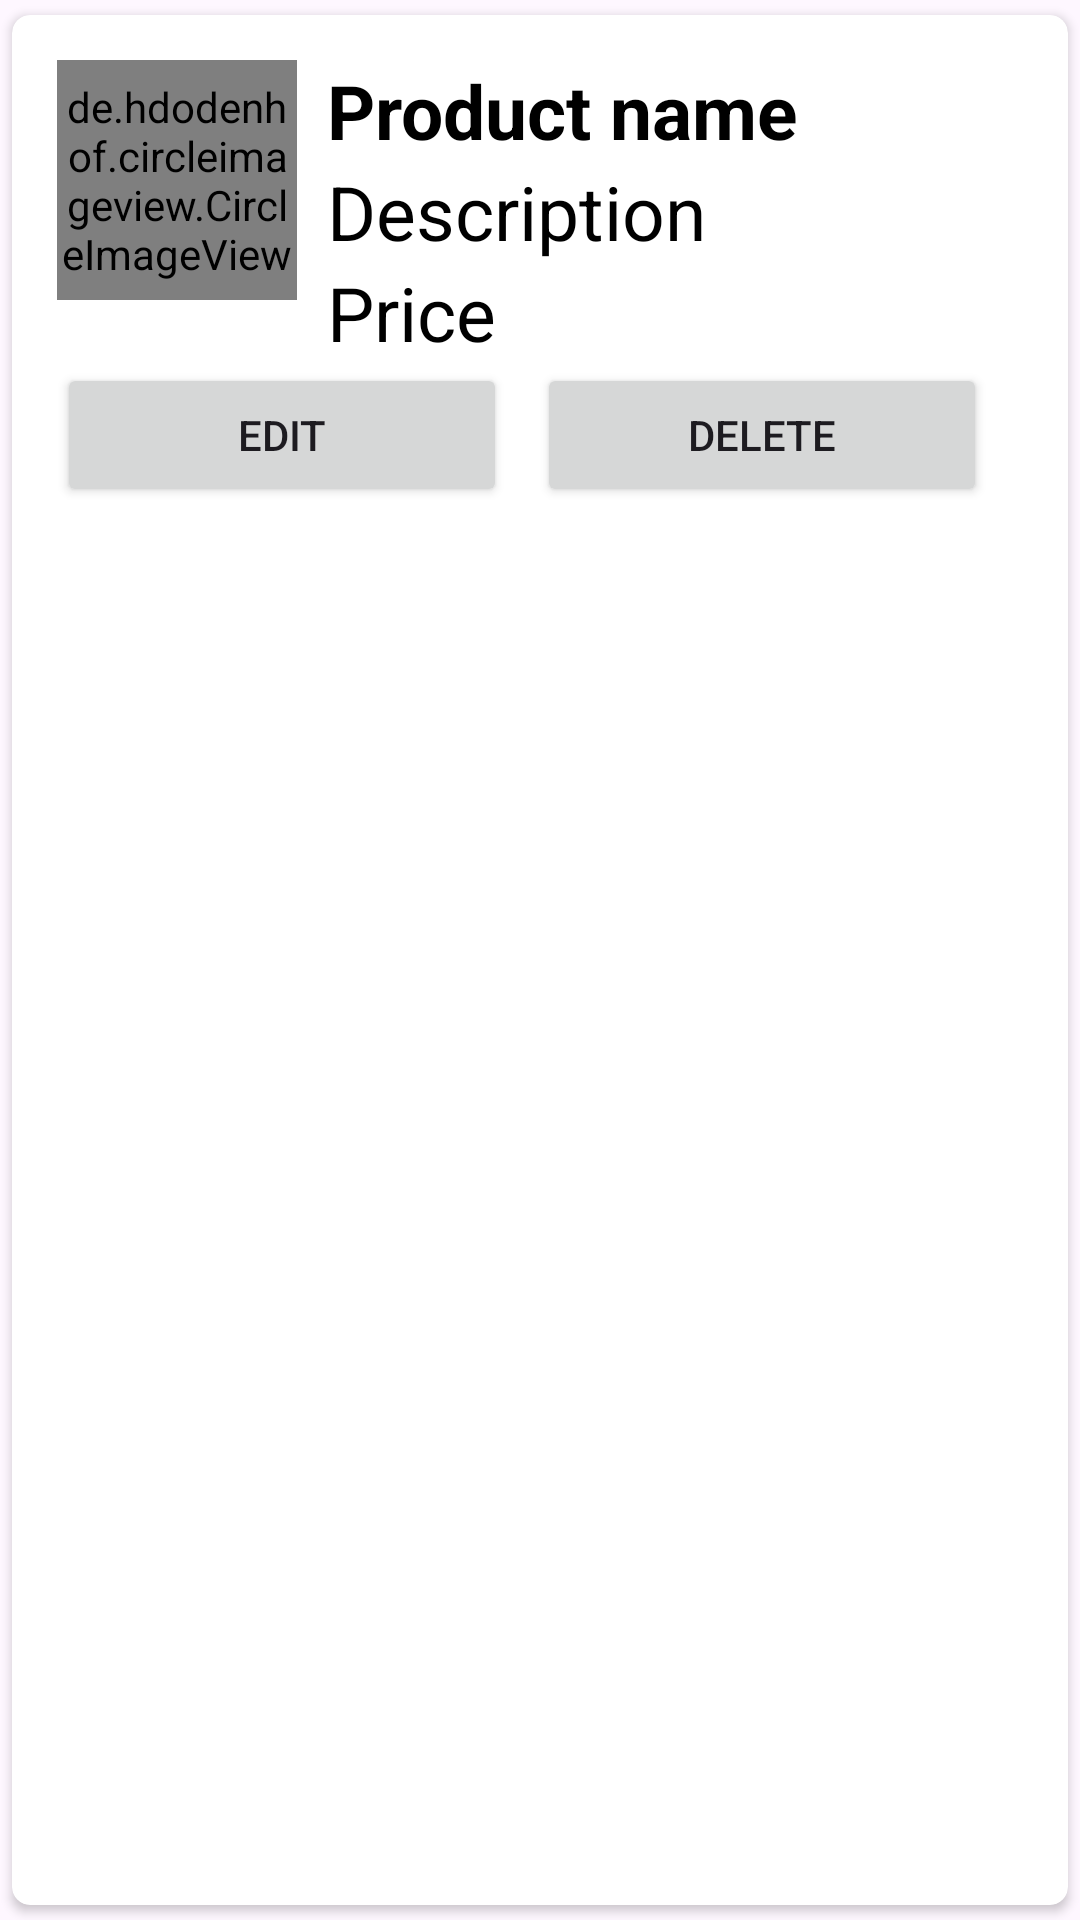

Write the Android layout XML for this screen, with the resource values it uses.
<!-- AndroidManifest.xml: application theme Theme.sampleappfirebase -->
<!-- res/layout/main_item.xml -->
<?xml version="1.0" encoding="utf-8"?>
<androidx.cardview.widget.CardView xmlns:android="http://schemas.android.com/apk/res/android"
    android:layout_width="wrap_content"
    android:layout_height="wrap_content"
    xmlns:app="http://schemas.android.com/apk/res-auto"
    app:cardCornerRadius="6dp"
    android:elevation="6dp"
    app:cardUseCompatPadding="true">

    <RelativeLayout
        android:layout_width="match_parent"
        android:layout_height="wrap_content"
        android:padding="15dp"
        >
        <de.hdodenhof.circleimageview.CircleImageView
            android:layout_width="80dp"
            android:layout_height="80dp"
            android:src="@mipmap/ic_launcher"
            android:id="@+id/img1"
            app:civ_border_width="2dp"
            app:civ_border_color="#ff000000"/>
        <TextView
            android:layout_width="match_parent"
            android:layout_height="wrap_content"
            android:id="@+id/nametext"
            android:text="Product name"
            android:textSize="25sp"
            android:textStyle="bold"
            android:textColor="@color/black"
            android:layout_toRightOf="@+id/img1"
            android:layout_marginLeft="10dp"
            />
        <TextView
            android:layout_width="match_parent"
            android:layout_height="wrap_content"
            android:id="@+id/descriptiontext"
            android:text="Description"
            android:textSize="25sp"
            android:textColor="@color/black"
            android:layout_toRightOf="@+id/img1"
            android:layout_below="@id/nametext"
            android:layout_marginLeft="10dp"
            />
        <TextView
            android:layout_width="match_parent"
            android:layout_height="wrap_content"
            android:id="@+id/pricetext"
            android:text="Price"
            android:textSize="25sp"
            android:textColor="@color/black"
            android:layout_toRightOf="@+id/img1"
            android:layout_below="@id/descriptiontext"
            android:layout_marginLeft="10dp"
            />
        <LinearLayout
            android:layout_below="@+id/pricetext"
            android:layout_width="match_parent"
            android:layout_height="wrap_content"
            android:orientation="horizontal">
            <Button
                android:layout_width="150dp"
                android:layout_height="wrap_content"
                android:text="Edit"
                android:layout_marginRight="5dp"
                android:id="@+id/btnEdit"/>
            <Button
                android:layout_width="150dp"
                android:layout_height="wrap_content"
                android:text="Delete"
                android:layout_marginLeft="5dp"
                android:layout_marginRight="0dp"
                android:id="@+id/btnDelete"/>
        </LinearLayout>
    </RelativeLayout>


</androidx.cardview.widget.CardView >
<!-- resources referenced by this layout -->
<resources>
  <color name="black">#FF000000</color>
  <!-- mipmap ic_launcher: webp bitmap (mipmap-hdpi, 4114 bytes) -->
  <style name="Theme.sampleappfirebase" parent="Base.Theme.sampleappfirebase" />
  <style name="Base.Theme.sampleappfirebase" parent="Theme.Material3.Light">
          
          <item name="colorPrimary">#6200EE</item> 
          <item name="colorPrimaryVariant">#3700B3</item> 
          <item name="colorSecondary">#BB86FC</item> 
      </style>
</resources>
